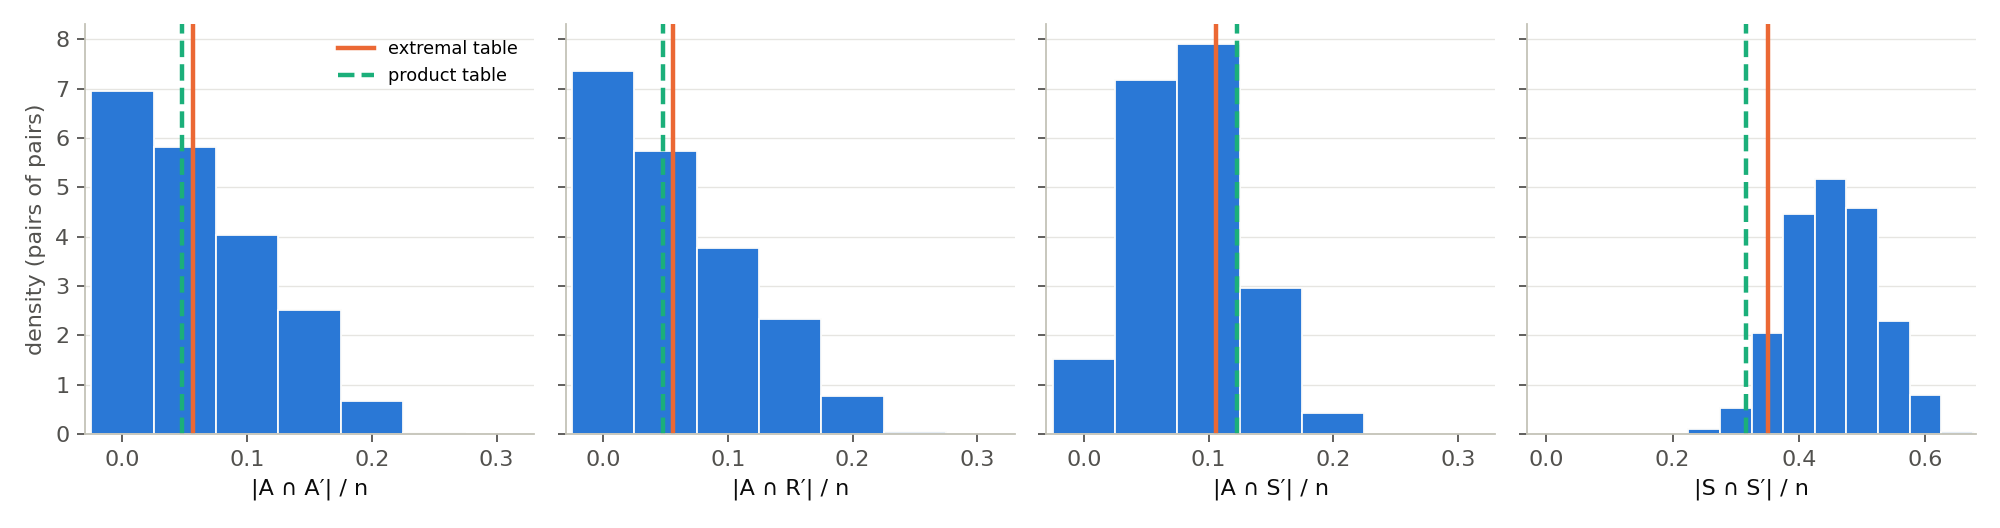

The file beside this chart, header and first rows:
bin_lo, bin_hi, AA, AR, AS, RA, RR, RS, SA, SR, SS
-0.025, 0.025, 8128, 8604, 1781, 8604, 8974, 2820, 1781, 2820, 0
0.025, 0.075, 6804, 6726, 8411, 6726, 6704, 9959, 8411, 9959, 0
0.075, 0.125, 4728, 4404, 9265, 4404, 4314, 8196, 9265, 8196, 0
0.125, 0.175, 2936, 2718, 3461, 2718, 2784, 2229, 3461, 2229, 0
0.175, 0.225, 786, 906, 490, 906, 606, 208, 490, 208, 2
0.225, 0.275, 30, 54, 4, 54, 30, 0, 4, 0, 122
0.275, 0.325, 0, 0, 0, 0, 0, 0, 0, 0, 606
0.325, 0.375, 0, 0, 0, 0, 0, 0, 0, 0, 2390
0.375, 0.425, 0, 0, 0, 0, 0, 0, 0, 0, 5216
0.425, 0.475, 0, 0, 0, 0, 0, 0, 0, 0, 6056
0.475, 0.525, 0, 0, 0, 0, 0, 0, 0, 0, 5360
0.525, 0.575, 0, 0, 0, 0, 0, 0, 0, 0, 2680
0.575, 0.625, 0, 0, 0, 0, 0, 0, 0, 0, 928
0.625, 0.675, 0, 0, 0, 0, 0, 0, 0, 0, 52
0.675, 0.725, 0, 0, 0, 0, 0, 0, 0, 0, 0
0.725, 0.775, 0, 0, 0, 0, 0, 0, 0, 0, 0
0.775, 0.825, 0, 0, 0, 0, 0, 0, 0, 0, 0
0.825, 0.875, 0, 0, 0, 0, 0, 0, 0, 0, 0
0.875, 0.925, 0, 0, 0, 0, 0, 0, 0, 0, 0
0.925, 0.975, 0, 0, 0, 0, 0, 0, 0, 0, 0
